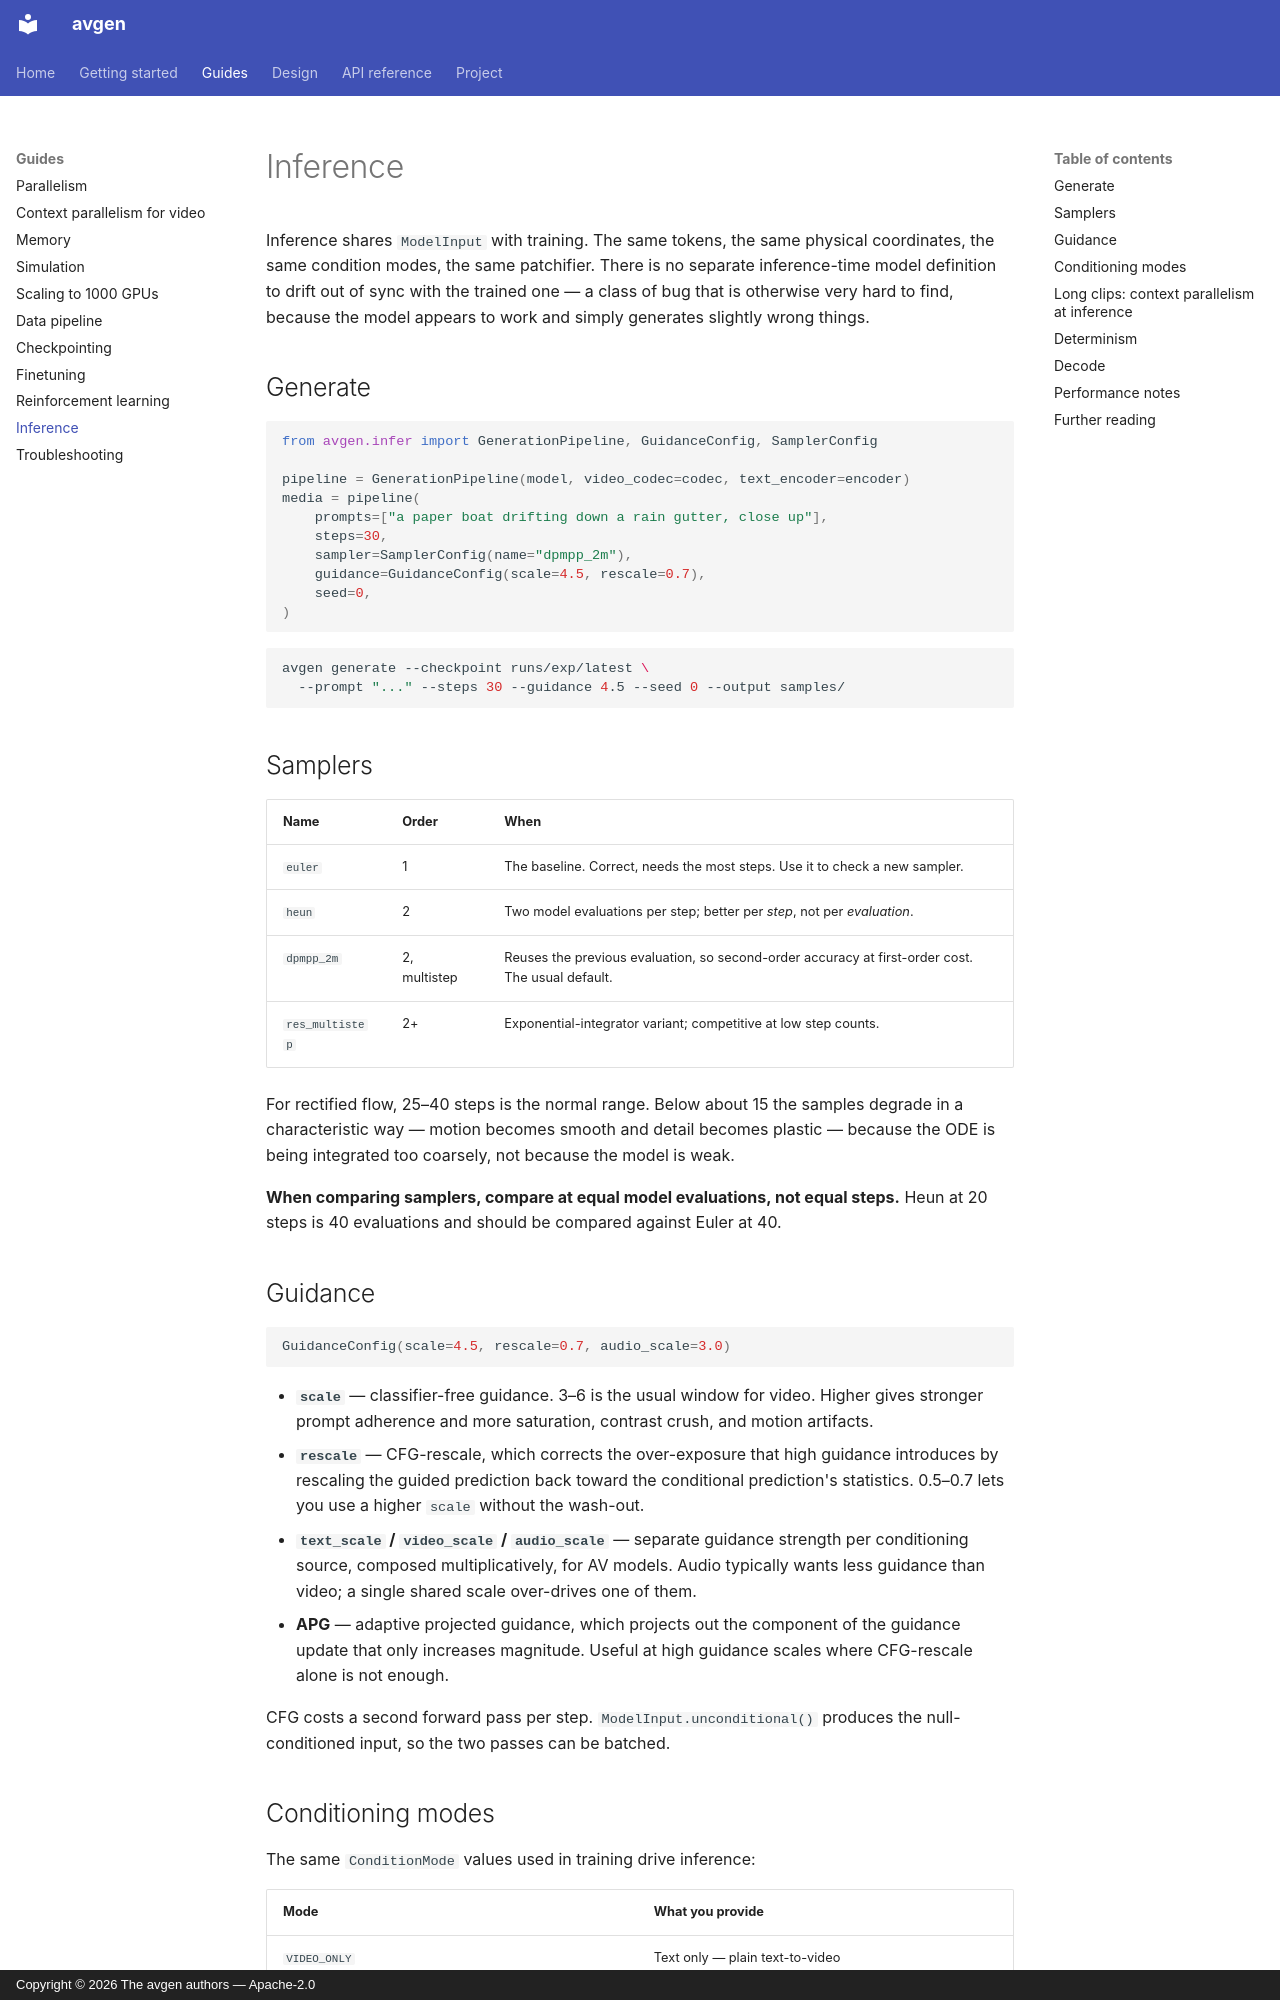

repository: thesvj/avgen · page: guides/inference/index.html · generator: mkdocs · copyright: Copyright © 2026 The avgen authors — Apache-2.0

# Inference

Inference shares `ModelInput` with training. The same tokens, the same physical
coordinates, the same condition modes, the same patchifier. There is no separate
inference-time model definition to drift out of sync with the trained one — a
class of bug that is otherwise very hard to find, because the model appears to
work and simply generates slightly wrong things.

## Generate

```python
from avgen.infer import GenerationPipeline, GuidanceConfig, SamplerConfig

pipeline = GenerationPipeline(model, video_codec=codec, text_encoder=encoder)
media = pipeline(
    prompts=["a paper boat drifting down a rain gutter, close up"],
    steps=30,
    sampler=SamplerConfig(name="dpmpp_2m"),
    guidance=GuidanceConfig(scale=4.5, rescale=0.7),
    seed=0,
)
```

```bash
avgen generate --checkpoint runs/exp/latest \
  --prompt "..." --steps 30 --guidance 4.5 --seed 0 --output samples/
```

## Samplers

| Name | Order | When |
|---|---|---|
| `euler` | 1 | The baseline. Correct, needs the most steps. Use it to check a new sampler. |
| `heun` | 2 | Two model evaluations per step; better per *step*, not per *evaluation*. |
| `dpmpp_2m` | 2, multistep | Reuses the previous evaluation, so second-order accuracy at first-order cost. The usual default. |
| `res_multistep` | 2+ | Exponential-integrator variant; competitive at low step counts. |

For rectified flow, 25–40 steps is the normal range. Below about 15 the samples
degrade in a characteristic way — motion becomes smooth and detail becomes
plastic — because the ODE is being integrated too coarsely, not because the
model is weak.

**When comparing samplers, compare at equal model evaluations, not equal steps.**
Heun at 20 steps is 40 evaluations and should be compared against Euler at 40.

## Guidance

```python
GuidanceConfig(scale=4.5, rescale=0.7, audio_scale=3.0)
```

- **`scale`** — classifier-free guidance. 3–6 is the usual window for video.
  Higher gives stronger prompt adherence and more saturation, contrast crush,
  and motion artifacts.
- **`rescale`** — CFG-rescale, which corrects the over-exposure that high
  guidance introduces by rescaling the guided prediction back toward the
  conditional prediction's statistics. 0.5–0.7 lets you use a higher `scale`
  without the wash-out.
- **`text_scale` / `video_scale` / `audio_scale`** — separate guidance strength per
  conditioning source, composed multiplicatively, for AV models.
  Audio typically wants less guidance than video; a single shared scale
  over-drives one of them.
- **APG** — adaptive projected guidance, which projects out the component of the
  guidance update that only increases magnitude. Useful at high guidance scales
  where CFG-rescale alone is not enough.

CFG costs a second forward pass per step. `ModelInput.unconditional()` produces
the null-conditioned input, so the two passes can be batched.
